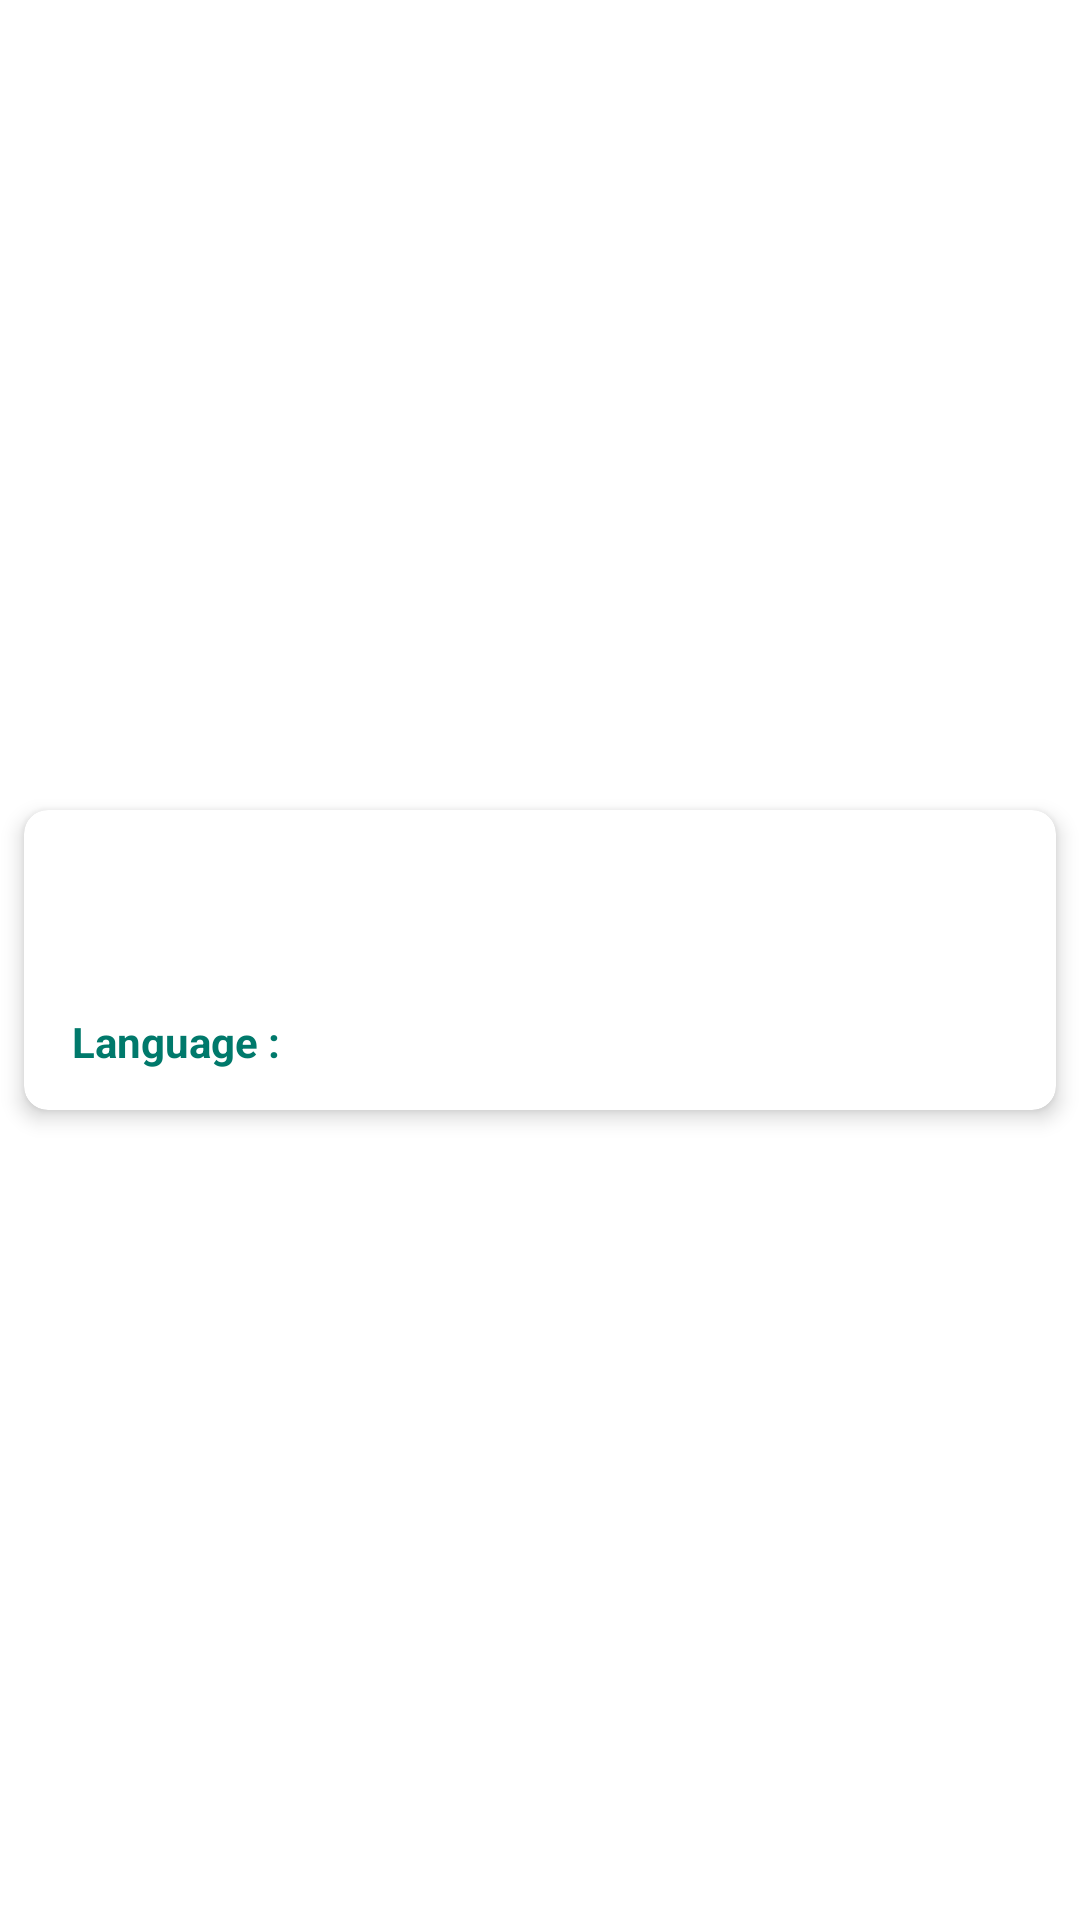

Produce the Android XML layout that renders to this screen, including the resource entries it uses.
<!-- AndroidManifest.xml: application theme AppTheme -->
<!-- res/layout/layout_github_item.xml -->
<?xml version="1.0" encoding="utf-8"?>
<androidx.constraintlayout.widget.ConstraintLayout
        xmlns:android="http://schemas.android.com/apk/res/android"
        xmlns:app="http://schemas.android.com/apk/res-auto" xmlns:tools="http://schemas.android.com/tools"
        android:layout_width="match_parent"
        android:layout_height="wrap_content"
        android:id="@+id/constraintLayout">

    <com.google.android.material.card.MaterialCardView
            android:layout_width="match_parent"
            android:layout_height="100dp"
            android:background="#FFFFFF"
            app:layout_constraintBottom_toBottomOf="parent"
            android:layout_marginTop="8dp"
            app:layout_constraintTop_toTopOf="parent"
            app:layout_constraintEnd_toEndOf="parent"
            android:layout_marginEnd="8dp"
            app:layout_constraintStart_toStartOf="parent"
            android:layout_marginStart="8dp"
            android:id="@+id/card"
            app:cardCornerRadius="8dp"
            app:cardElevation="4dp" android:layout_marginBottom="8dp">
        <androidx.constraintlayout.widget.ConstraintLayout
                android:layout_width="match_parent"
                android:layout_height="match_parent">

            <TextView
                    android:layout_width="0dp"
                    android:layout_height="wrap_content"
                    android:id="@+id/star"
                    tools:text="2398" android:drawableStart="@drawable/ic_star_black_24dp"
                    app:layout_constraintEnd_toEndOf="parent" android:layout_marginEnd="16dp" android:textStyle="bold"
                    app:layout_constraintTop_toTopOf="@+id/title"
                    app:layout_constraintBottom_toTopOf="@+id/description" android:gravity="center"
                    android:textColor="#0D47A1"/>
            <TextView
                    android:layout_width="0dp"
                    android:layout_height="wrap_content"
                    android:id="@+id/fork" tools:text="1387"
                    android:drawableStart="@drawable/ic_call_split_black_24dp"
                    app:layout_constraintEnd_toEndOf="@+id/star"
                    android:textStyle="bold"
                    android:gravity="center|center_horizontal"
                    app:layout_constraintTop_toTopOf="@+id/language" android:layout_marginBottom="8dp"
                    app:layout_constraintBottom_toBottomOf="@+id/language"
                    app:layout_constraintStart_toStartOf="@+id/star" android:textColor="#0D47A1"/>
            <TextView
                    android:layout_width="0dp"
                    android:layout_height="wrap_content"
                    android:id="@+id/title" app:layout_constraintStart_toStartOf="parent"
                    android:layout_marginStart="16dp" android:layout_marginTop="8dp"
                    app:layout_constraintTop_toTopOf="parent" app:layout_constraintEnd_toStartOf="@+id/star"
                    android:layout_marginEnd="8dp" tools:text="Android" android:textSize="18sp"
                    android:textColor="#2196F3" android:textStyle="bold" android:maxLines="1"/>
            <TextView
                    android:layout_width="0dp"
                    android:layout_height="wrap_content"
                    android:id="@+id/description"
                    app:layout_constraintTop_toBottomOf="@+id/title" app:layout_constraintStart_toStartOf="@+id/title"
                    app:layout_constraintEnd_toStartOf="@+id/fork"
                    android:layout_marginEnd="8dp" android:layout_marginBottom="8dp"
                    app:layout_constraintBottom_toBottomOf="parent"
                    tools:text="Android manifest. However, we also recommend adding an android:hint attribute to give the user an idea of what to enter into the search box:"
                    android:lines="2" app:layout_constraintHorizontal_bias="0.0"
                    app:layout_constraintVertical_bias="0.0" android:maxLines="2"/>
            <TextView
                    android:layout_width="0dp"
                    android:layout_height="wrap_content"
                    android:id="@+id/language" app:layout_constraintStart_toStartOf="parent"
                    android:text="@string/language" app:layout_constraintTop_toBottomOf="@+id/description"
                    app:layout_constraintBottom_toBottomOf="parent"
                    android:layout_marginStart="16dp"
                    app:layout_constraintEnd_toStartOf="@+id/fork" android:layout_marginEnd="8dp"
                    app:layout_constraintHorizontal_bias="0.0" app:layout_constraintVertical_bias="0.0"
                    android:textColor="#00796B" android:textStyle="bold"/>
        </androidx.constraintlayout.widget.ConstraintLayout>
    </com.google.android.material.card.MaterialCardView>
</androidx.constraintlayout.widget.ConstraintLayout>
<!-- resources referenced by this layout -->
<resources>
  <string name="language">Language : </string>
  <style name="AppTheme" parent="Theme.MaterialComponents.Light.DarkActionBar">
          
          <item name="colorPrimary">@color/colorPrimary</item>
          <item name="colorPrimaryDark">@color/colorPrimaryDark</item>
          <item name="colorAccent">@color/colorAccent</item>
      </style>
  <color name="colorPrimary">#2F2F30</color>
  <color name="colorPrimaryDark">#252525</color>
  <color name="colorAccent">#283593</color>
</resources>
